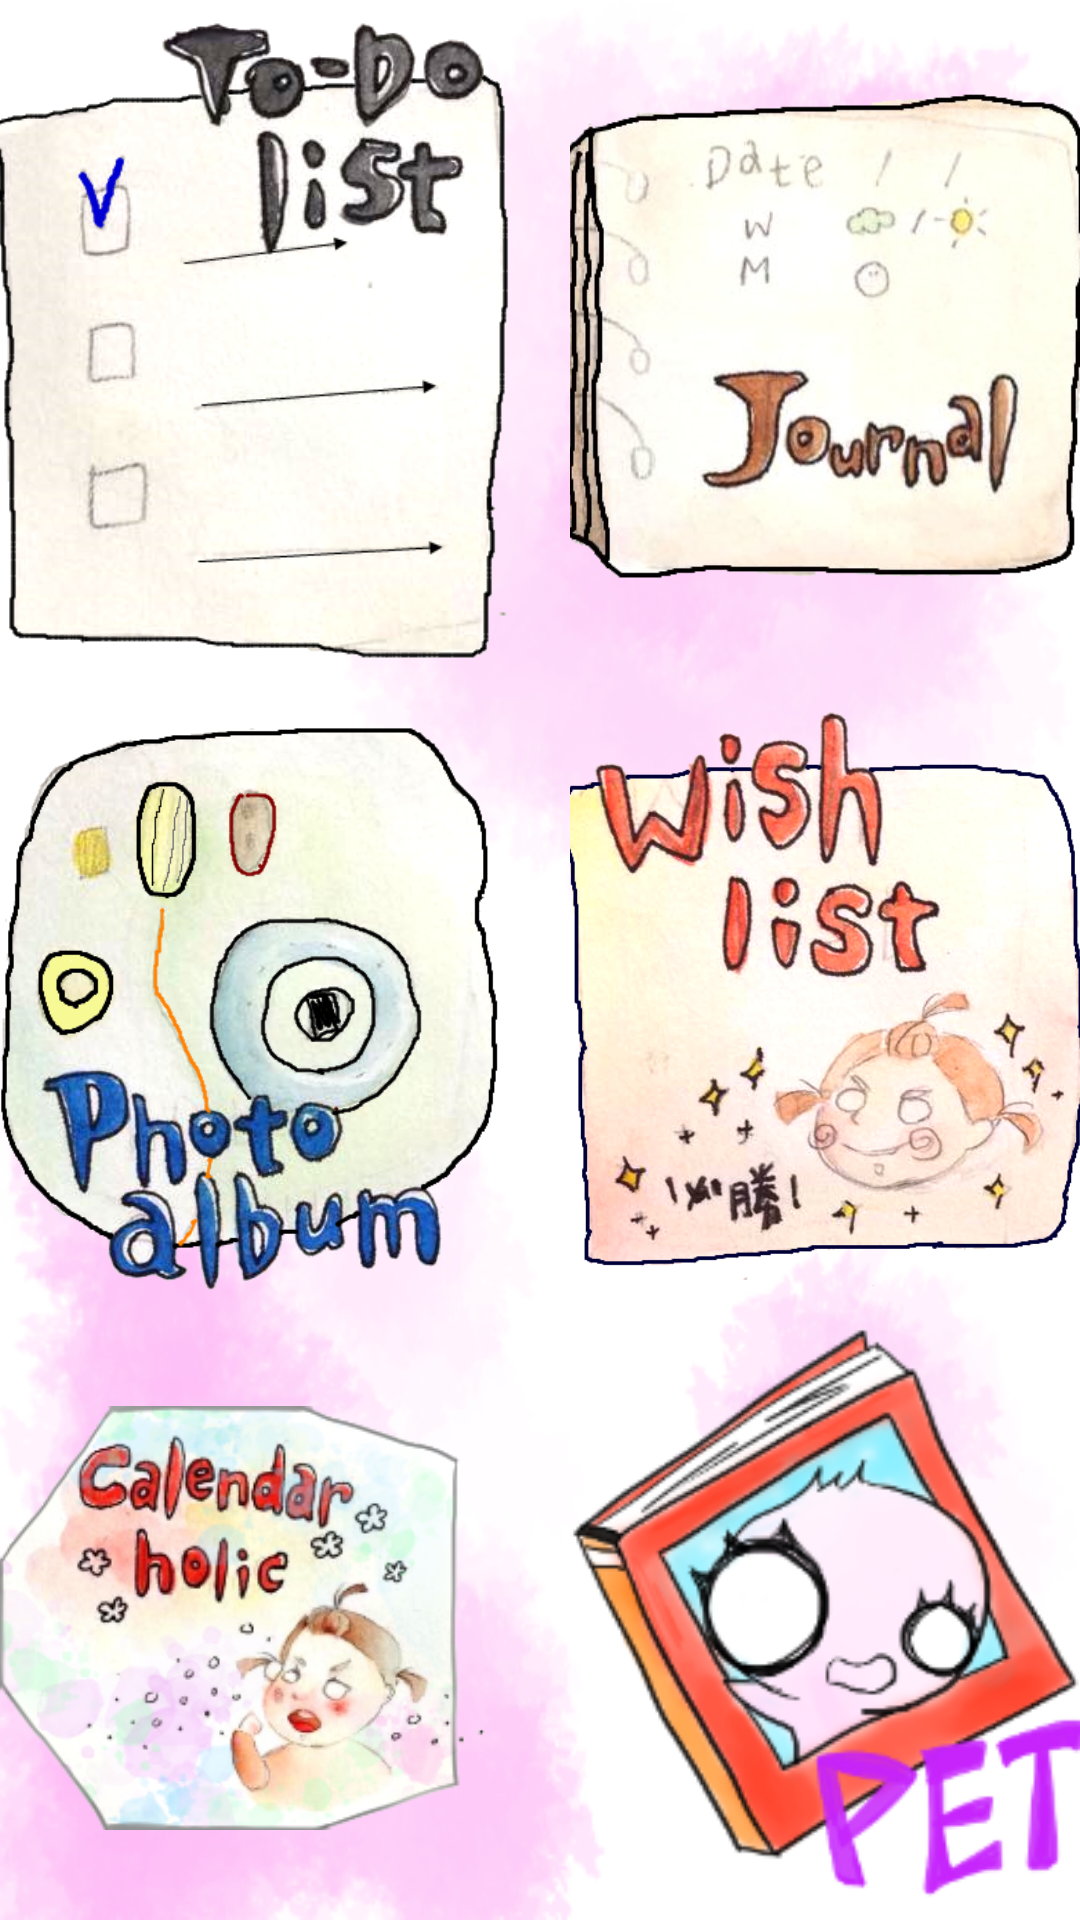

Android layout source for this screen:
<!-- AndroidManifest.xml: application theme AppTheme -->
<!-- res/layout/activity_main.xml -->
<TableLayout xmlns:android="http://schemas.android.com/apk/res/android"
    xmlns:tools="http://schemas.android.com/tools" android:layout_width="match_parent"
    android:layout_height="match_parent" android:paddingLeft="@dimen/activity_horizontal_margin"
    android:paddingRight="@dimen/activity_horizontal_margin"
    android:paddingTop="@dimen/activity_vertical_margin"
    android:paddingBottom="@dimen/activity_vertical_margin" tools:context=".MainActivity"
      android:background="@drawable/task_background">

    <TableRow
        android:layout_width="0dp"
        android:layout_height="match_parent"
        android:layout_weight="1">

        <ImageView
            android:padding="3sp"
            android:layout_width="0dp"
            android:layout_height="match_parent"
            android:id="@+id/btLeft1"
            android:layout_column="0"
            android:layout_marginRight="30px"
            android:adjustViewBounds="true"
            android:scaleType="centerCrop"
            android:src="@drawable/todolist"
            android:layout_weight="1" />

        <ImageView
            android:padding="25dp"
            android:layout_width="0dp"
            android:layout_height="match_parent"
            android:id="@+id/btRight1"
            android:layout_column="1"
            android:layout_marginLeft="30px"
            android:scaleType="centerCrop"
            android:adjustViewBounds="true"
            android:layout_weight="1"
            android:src="@drawable/journal_3" />
    </TableRow>

    <TableRow
        android:layout_width="0dp"
        android:layout_height="match_parent"
        android:layout_weight="1">

        <ImageView
            android:padding="3sp"
            android:layout_width="0dp"
            android:layout_height="match_parent"
            android:id="@+id/btLeft2"
            android:layout_column="0"
            android:layout_marginRight="30px"
            android:scaleType="centerCrop"
            android:adjustViewBounds="true"
            android:src="@drawable/photoalbum2"
            android:layout_weight="1" />

        <ImageView
            android:padding="5sp"
            android:layout_width="0dp"
            android:layout_height="match_parent"
            android:id="@+id/btRight2"
            android:layout_column="1"
            android:layout_marginLeft="30px"
            android:scaleType="centerCrop"
            android:adjustViewBounds="true"
            android:src="@drawable/wishlist"
            android:layout_weight="1" />
    </TableRow>

    <TableRow
        android:layout_width="0dp"
        android:layout_height="match_parent"
        android:layout_weight="1">

        <ImageView
            android:layout_width="0dp"
            android:layout_height="match_parent"
            android:id="@+id/btLeft3"
            android:layout_column="0"
            android:layout_marginRight="30px"
            android:scaleType="centerInside"
            android:adjustViewBounds="true"
            android:layout_weight="1"
            android:src="@drawable/calendarholic_1" />

        <ImageView
            android:padding="3sp"
            android:layout_width="0dp"
            android:layout_height="match_parent"
            android:id="@+id/btRight3"
            android:layout_column="1"
            android:layout_marginLeft="30px"
            android:adjustViewBounds="true"
            android:layout_weight="1"
            android:src="@drawable/petactivity_1"
            android:scaleType="centerCrop"/>
    </TableRow>

</TableLayout>
<!-- resources referenced by this layout -->
<resources>
  <!-- drawable calendarholic_1: png bitmap (drawable, 83502 bytes) -->
  <!-- drawable journal_3: png bitmap (drawable, 144397 bytes) -->
  <!-- drawable petactivity_1: png bitmap (drawable, 41873 bytes) -->
  <!-- drawable photoalbum2: png bitmap (drawable, 245333 bytes) -->
  <!-- drawable task_background: png bitmap (drawable, 74125 bytes) -->
  <!-- drawable todolist: png bitmap (drawable, 142604 bytes) -->
  <!-- drawable wishlist: png bitmap (drawable, 287300 bytes) -->
  <style name="AppTheme" parent="Theme.AppCompat.Light.DarkActionBar" />
</resources>
